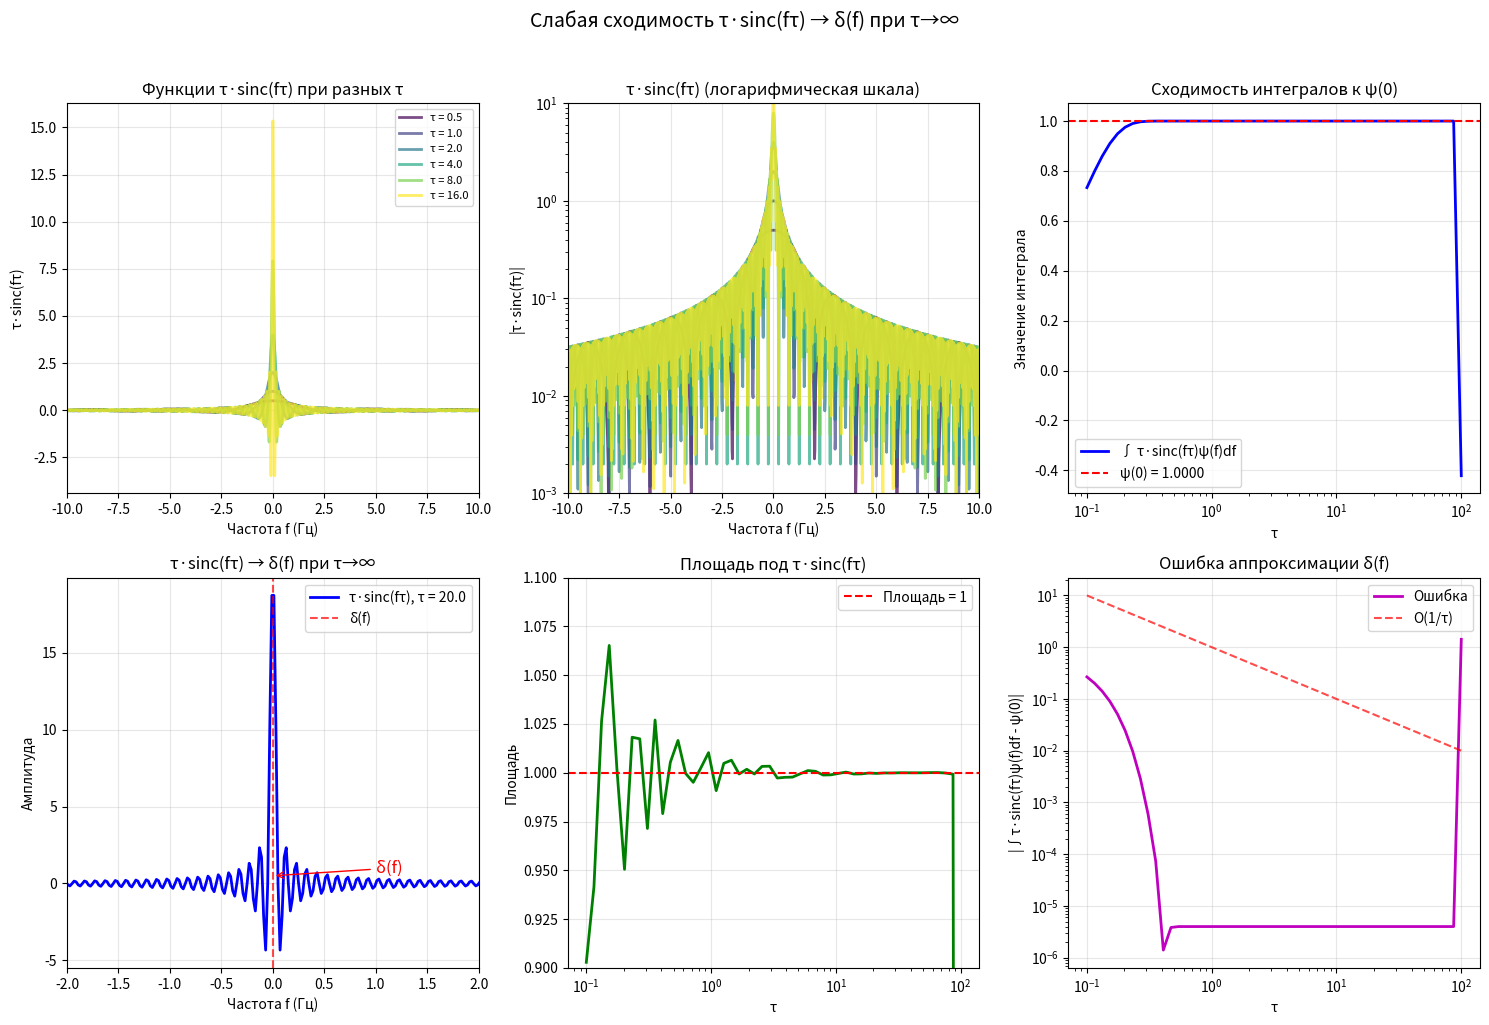
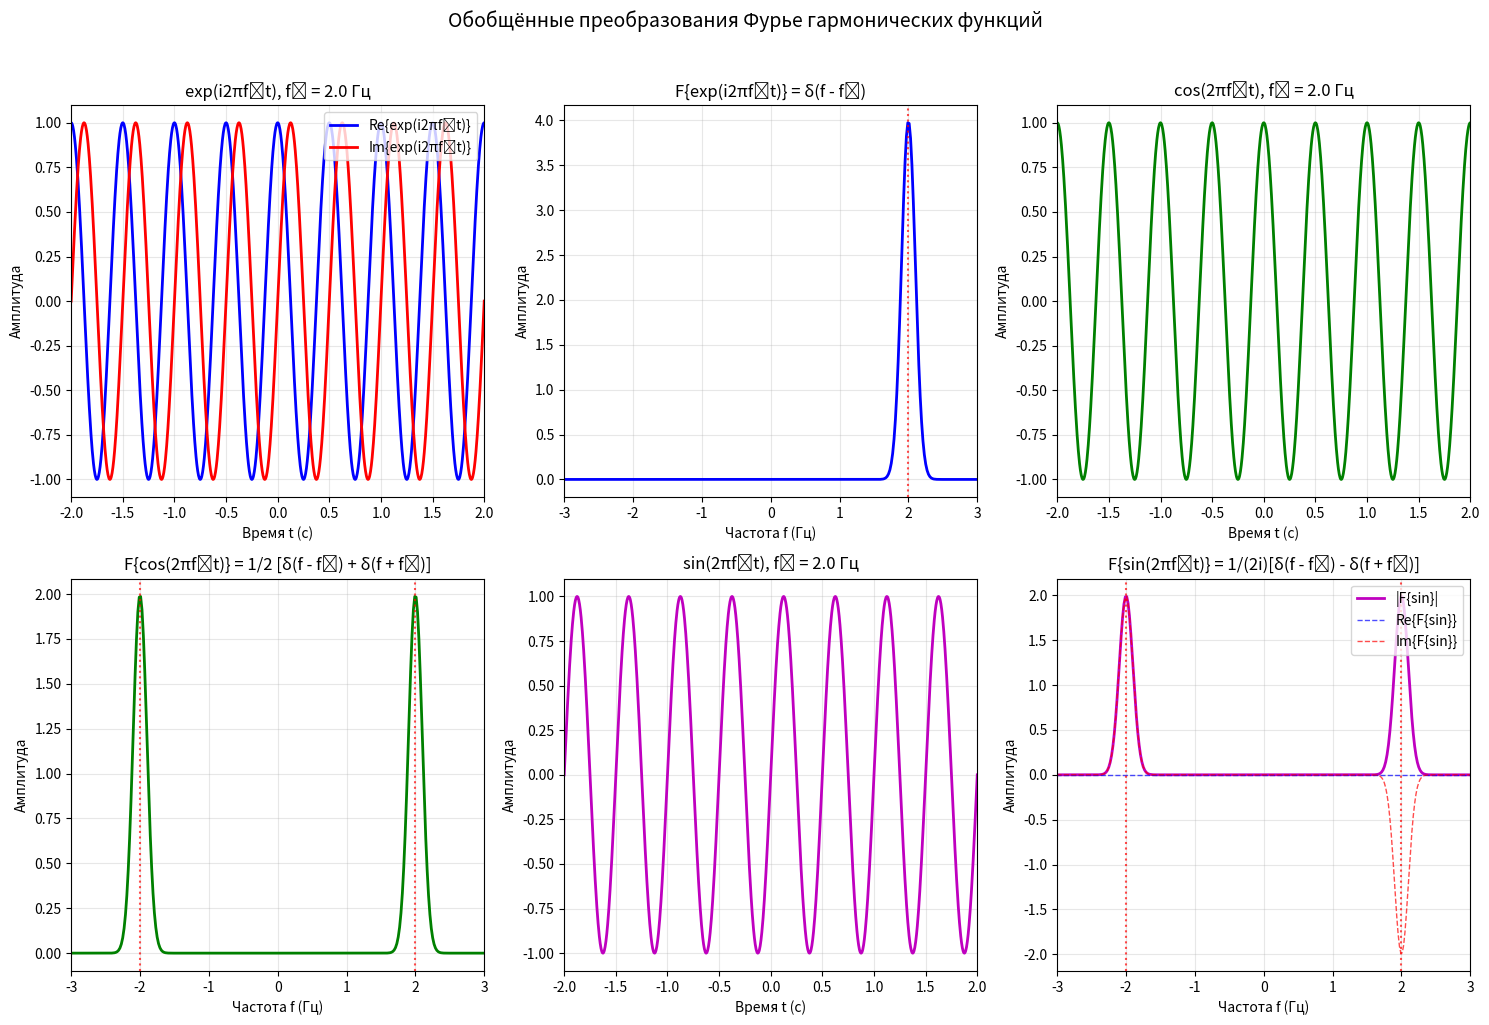
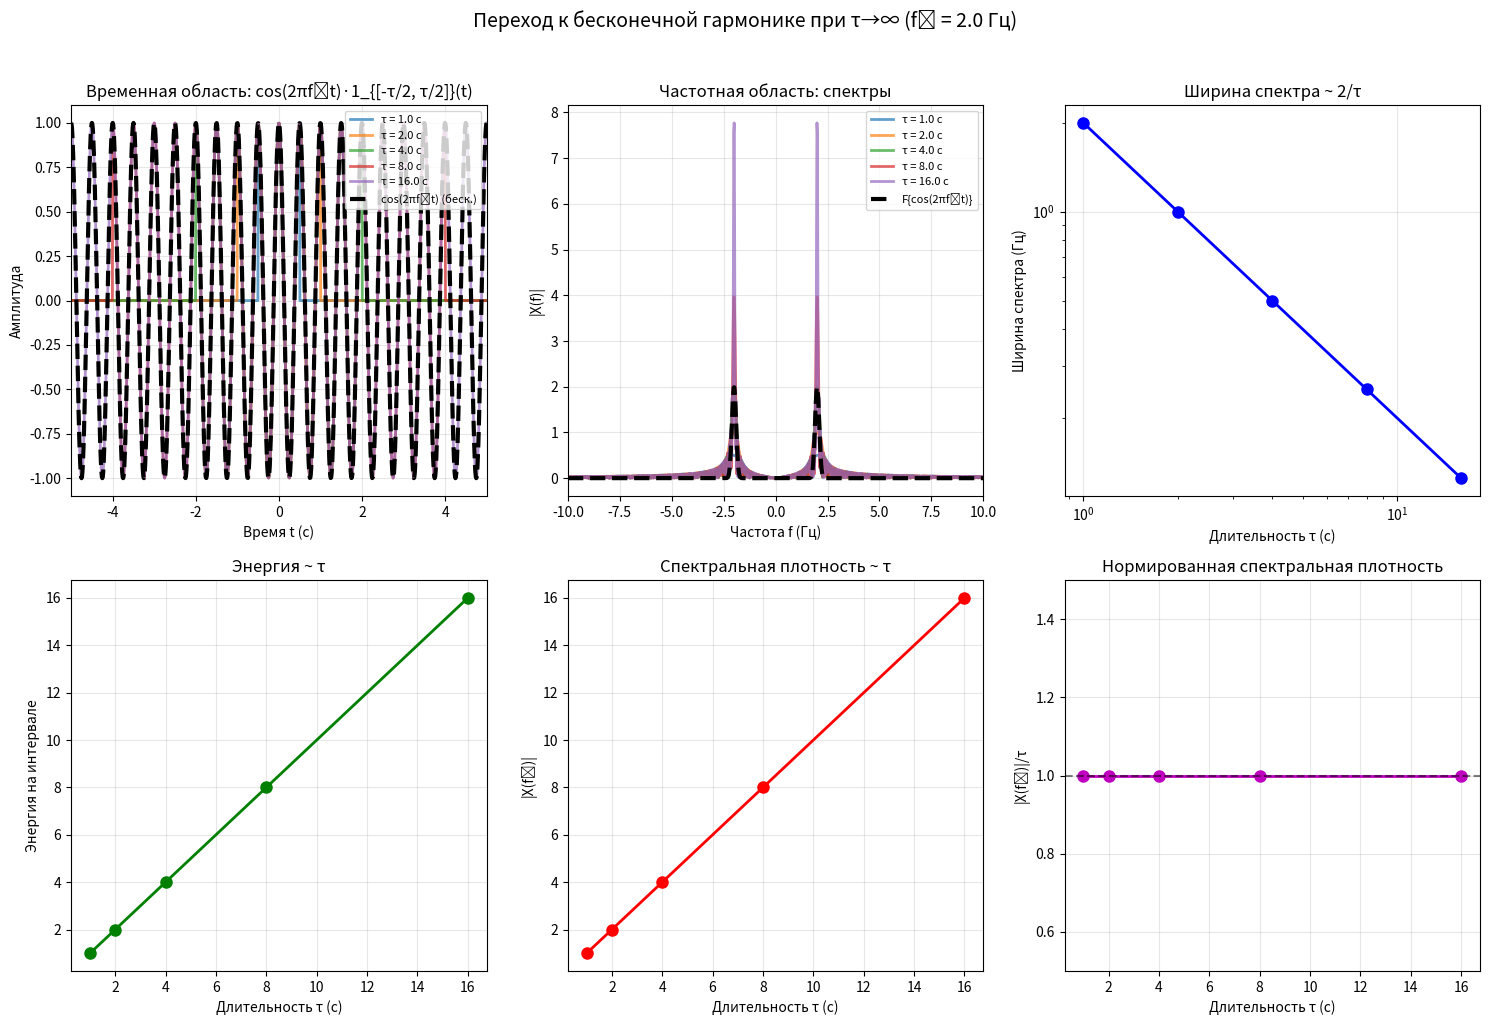

These figures' Python source, in order:
import numpy as np
import matplotlib.pyplot as plt
from scipy.fft import fft, fftfreq, fftshift
import warnings
warnings.filterwarnings('ignore')

class GeneralizedFourierTransform:
    """
    Исследование слабой сходимости и обобщенных преобразований Фурье
    """
    
    def __init__(self, tau_values=None, f0=2.0, fs=5000, T=10):
        """
        Инициализация параметров
        
        Parameters:
        tau_values: значения τ для исследования сходимости
        f0: частота гармонических функций
        fs: частота дискретизации (Гц)
        T: общее время наблюдения (с)
        """
        if tau_values is None:
            tau_values = [2.0, 1.0, 0.5, 0.25, 0.1, 0.05, 0.02, 0.01]
        
        self.tau_values = tau_values
        self.f0 = f0
        self.fs = fs
        self.T = T
        
        # Временная ось
        self.t = np.linspace(-T/2, T/2, int(T*fs), endpoint=False)
        self.dt = self.t[1] - self.t[0]
        
        # Частотная ось
        self.f = np.linspace(-20, 20, 2000)
        
        # Создаем пробные функции из пространства Шварца S(ℝ)
        self.test_functions = self._create_test_functions()
    
    def sinc_function(self, f, tau):
        """Функция τ * sinc(fτ)"""
        with np.errstate(divide='ignore', invalid='ignore'):
            return tau * np.sinc(f * tau)
    
    def _create_test_functions(self):
        """Создание пробных функций из пространства Шварца"""
        t = self.t
        
        # 1. Гауссова функция
        gauss = np.exp(-t**2)
        
        # 2. Функция с компактным носителем (бесконечно гладкая)
        compact = np.zeros_like(t)
        mask = (np.abs(t) <= 2)
        compact[mask] = np.exp(-1/(1 - (t[mask]/2)**2))
        
        # 3. Произведение гауссовой функции на полином
        gauss_poly = np.exp(-t**2) * (1 - t**2 + t**4/4)
        
        # 4. Еще одна гладкая быстроубывающая функция
        smooth = np.exp(-t**2/4) * np.cos(2*np.pi*t)
        
        return {
            'φ₁(t) = exp(-t²)': gauss,
            'φ₂(t) = exp(-1/(1-(t/2)²)) (компактная)': compact,
            'φ₃(t) = exp(-t²)(1-t²+t⁴/4)': gauss_poly,
            'φ₄(t) = exp(-t²/4)cos(2πt)': smooth
        }
    
    def check_weak_convergence_sinc_to_delta(self):
        """
        Проверка слабой сходимости τ·sinc(fτ) → δ(f) при τ→∞
        """
        print("=" * 80)
        print("ПРОВЕРКА СЛАБОЙ СХОДИМОСТИ τ·sinc(fτ) → δ(f) ПРИ τ→∞")
        print("=" * 80)
        
        print("Определение слабой сходимости:")
        print("Для любой пробной функции ψ(f) ∈ S(ℝ):")
        print("lim_{τ→∞} ∫ τ·sinc(fτ) ψ(f) df = ψ(0)")
        print("Это означает τ·sinc(fτ) → δ(f) слабо при τ→∞")
        print()
        
        results = {}
        
        for name, test_func_time in self.test_functions.items():
            # Преобразуем пробную функцию в частотную область
            # Для этого нужен её спектр, но мы можем работать с тестовыми функциями в частотной области
            # Просто создадим аналогичные функции в частотной области
            test_func_freq = np.exp(-(self.f/5)**2) * (1 + 0.1*self.f**2)
            
            print(f"\nПроверка для пробной функции ψ(f):")
            print(f"ψ(0) = {test_func_freq[np.abs(self.f) == np.min(np.abs(self.f))][0]:.8f}")
            print("-" * 60)
            
            integrals = []
            
            for tau in self.tau_values:
                # Функция τ·sinc(fτ)
                sinc_func = self.sinc_function(self.f, tau)
                
                # Вычисление интеграла ∫ τ·sinc(fτ) ψ(f) df
                integral = np.trapz(sinc_func * test_func_freq, self.f)
                integrals.append(integral)
                
                print(f"  τ = {tau:.4f}: ∫ τ·sinc(fτ)ψ(f)df = {integral:.8f}")
            
            # Теоретический предел ψ(0)
            psi_0 = test_func_freq[np.abs(self.f) == np.min(np.abs(self.f))][0]
            
            # Экстраполируем предел при τ→∞
            # Используем последние несколько значений для оценки предела
            if len(integrals) >= 3:
                estimated_limit = integrals[-1]  # Последнее значение
                error = abs(estimated_limit - psi_0)
                
                print(f"  Предел при τ→∞ (оценка): {estimated_limit:.8f}")
                print(f"  ψ(0): {psi_0:.8f}")
                print(f"  Ошибка: {error:.8f}")
            
            results[name] = {
                'integrals': integrals,
                'psi_0': psi_0,
                'estimated_limit': integrals[-1] if integrals else 0
            }
        
        # Графическая иллюстрация
        self.plot_sinc_convergence()
        
        return results
    
    def plot_sinc_convergence(self):
        """Графическая иллюстрация сходимости τ·sinc(fτ) → δ(f)"""
        fig, axes = plt.subplots(2, 3, figsize=(15, 10))
        
        # Выбираем подмножество tau для наглядности
        tau_subset = [0.5, 1.0, 2.0, 4.0, 8.0, 16.0]
        colors = plt.cm.viridis(np.linspace(0, 1, len(tau_subset)))
        
        # 1. Функции τ·sinc(fτ) для разных τ
        ax1 = axes[0, 0]
        for i, tau in enumerate(tau_subset):
            sinc_func = self.sinc_function(self.f, tau)
            ax1.plot(self.f, sinc_func, color=colors[i], 
                    linewidth=2, alpha=0.7, label=f'τ = {tau}')
        
        ax1.set_title('Функции τ·sinc(fτ) при разных τ')
        ax1.set_xlabel('Частота f (Гц)')
        ax1.set_ylabel('τ·sinc(fτ)')
        ax1.legend(loc='upper right', fontsize=8)
        ax1.grid(True, alpha=0.3)
        ax1.set_xlim(-10, 10)
        
        # 2. То же самое в логарифмическом масштабе по y
        ax2 = axes[0, 1]
        for i, tau in enumerate(tau_subset):
            sinc_func = self.sinc_function(self.f, tau)
            ax2.semilogy(self.f, np.abs(sinc_func), color=colors[i], 
                        linewidth=2, alpha=0.7, label=f'τ = {tau}')
        
        ax2.set_title('τ·sinc(fτ) (логарифмическая шкала)')
        ax2.set_xlabel('Частота f (Гц)')
        ax2.set_ylabel('|τ·sinc(fτ)|')
        ax2.grid(True, alpha=0.3)
        ax2.set_xlim(-10, 10)
        ax2.set_ylim(1e-3, 10)
        
        # 3. Интегралы с пробной функцией
        ax3 = axes[0, 2]
        
        # Создаем более широкий диапазон τ для анализа сходимости
        tau_wide = np.logspace(-1, 2, 50)  # от 0.1 до 100
        
        # Тестовая функция в частотной области
        test_func = np.exp(-(self.f/5)**2)
        psi_0 = test_func[np.abs(self.f) == np.min(np.abs(self.f))][0]
        
        integrals = []
        for tau in tau_wide:
            sinc_func = self.sinc_function(self.f, tau)
            integral = np.trapz(sinc_func * test_func, self.f)
            integrals.append(integral)
        
        ax3.semilogx(tau_wide, integrals, 'b-', linewidth=2, label='∫ τ·sinc(fτ)ψ(f)df')
        ax3.axhline(y=psi_0, color='r', linestyle='--', 
                   label=f'ψ(0) = {psi_0:.4f}')
        ax3.set_title('Сходимость интегралов к ψ(0)')
        ax3.set_xlabel('τ')
        ax3.set_ylabel('Значение интеграла')
        ax3.legend()
        ax3.grid(True, alpha=0.3)
        
        # 4. Дельта-функция как предел
        ax4 = axes[1, 0]
        
        # Для большого τ функция становится узкой и высокой
        tau_large = 20.0
        sinc_large = self.sinc_function(self.f, tau_large)
        
        ax4.plot(self.f, sinc_large, 'b-', linewidth=2, 
                label=f'τ·sinc(fτ), τ = {tau_large}')
        
        # Идеализированная дельта-функция (стрелка)
        ax4.axvline(x=0, color='r', linestyle='--', alpha=0.7, label='δ(f)')
        ax4.annotate('δ(f)', xy=(0, 0.5), xytext=(1, 0.7),
                    arrowprops=dict(arrowstyle='->', color='r'),
                    fontsize=12, color='r')
        
        ax4.set_title('τ·sinc(fτ) → δ(f) при τ→∞')
        ax4.set_xlabel('Частота f (Гц)')
        ax4.set_ylabel('Амплитуда')
        ax4.legend()
        ax4.grid(True, alpha=0.3)
        ax4.set_xlim(-2, 2)
        
        # 5. Площадь под кривой (должна быть постоянной = 1)
        ax5 = axes[1, 1]
        
        areas = []
        for tau in tau_wide:
            sinc_func = self.sinc_function(self.f, tau)
            area = np.trapz(sinc_func, self.f)
            areas.append(area)
        
        ax5.semilogx(tau_wide, areas, 'g-', linewidth=2)
        ax5.axhline(y=1, color='r', linestyle='--', label='Площадь = 1')
        ax5.set_title('Площадь под τ·sinc(fτ)')
        ax5.set_xlabel('τ')
        ax5.set_ylabel('Площадь')
        ax5.legend()
        ax5.grid(True, alpha=0.3)
        ax5.set_ylim(0.9, 1.1)
        
        # 6. Ошибка аппроксимации
        ax6 = axes[1, 2]
        
        errors = []
        for tau in tau_wide:
            sinc_func = self.sinc_function(self.f, tau)
            integral = np.trapz(sinc_func * test_func, self.f)
            error = abs(integral - psi_0)
            errors.append(error)
        
        ax6.loglog(tau_wide, errors, 'm-', linewidth=2, label='Ошибка')
        
        # Теоретическая оценка O(1/τ)
        theoretical = 1 / tau_wide
        ax6.loglog(tau_wide, theoretical, 'r--', linewidth=1.5, 
                  label='O(1/τ)', alpha=0.7)
        
        ax6.set_title('Ошибка аппроксимации δ(f)')
        ax6.set_xlabel('τ')
        ax6.set_ylabel('|∫τ·sinc(fτ)ψ(f)df - ψ(0)|')
        ax6.legend()
        ax6.grid(True, alpha=0.3)
        
        plt.suptitle('Слабая сходимость τ·sinc(fτ) → δ(f) при τ→∞', 
                    fontsize=14, y=1.02)
        plt.tight_layout()
        plt.show()
    
    def compute_generalized_fourier_exp(self, f):
        """
        Обобщённое преобразование Фурье функции exp(i2πf₀t)
        
        По определению: F{exp(i2πf₀t)} = δ(f - f₀)
        """
        # Это дельта-функция, сдвинутая на f₀
        # В численном представлении - узкий импульс около f₀
        # Для визуализации используем узкий гауссов импульс
        sigma = 0.1  # малая ширина для аппроксимации дельта-функции
        return np.exp(-((f - self.f0)**2)/(2*sigma**2)) / (sigma*np.sqrt(2*np.pi))
    
    def compute_generalized_fourier_cos(self, f):
        """
        Обобщённое преобразование Фурье функции cos(2πf₀t)
        
        F{cos(2πf₀t)} = 1/2 [δ(f - f₀) + δ(f + f₀)]
        """
        sigma = 0.1
        term1 = np.exp(-((f - self.f0)**2)/(2*sigma**2)) / (sigma*np.sqrt(2*np.pi))
        term2 = np.exp(-((f + self.f0)**2)/(2*sigma**2)) / (sigma*np.sqrt(2*np.pi))
        return 0.5 * (term1 + term2)
    
    def compute_generalized_fourier_sin(self, f):
        """
        Обобщённое преобразование Фурье функции sin(2πf₀t)
        
        F{sin(2πf₀t)} = 1/(2i) [δ(f - f₀) - δ(f + f₀)]
        """
        sigma = 0.1
        term1 = np.exp(-((f - self.f0)**2)/(2*sigma**2)) / (sigma*np.sqrt(2*np.pi))
        term2 = np.exp(-((f + self.f0)**2)/(2*sigma**2)) / (sigma*np.sqrt(2*np.pi))
        return (1/(2j)) * (term1 - term2)
    
    def demonstrate_plancherel_parseval(self):
        """
        Демонстрация формулы Планшереля-Парсеваля
        """
        print("\n" + "=" * 80)
        print("ДЕМОНСТРАЦИЯ ФОРМУЛЫ ПЛАНШЕРЕЛЯ-ПАРСЕВАЛЯ")
        print("=" * 80)
        
        print("\nФормула Планшереля-Парсеваля:")
        print("Для функций f, g ∈ L²(ℝ):")
        print("∫ f(t) g*(t) dt = ∫ F(f)(ω) F(g)*(ω) dω")
        print("где F - преобразование Фурье")
        print()
        
        print("В частности, для f = g:")
        print("∫ |f(t)|² dt = ∫ |F(f)(ω)|² dω")
        print("(сохранение энергии)")
        print()
        
        # Демонстрация на примере прямоугольного импульса
        A = 1.0
        tau = 2.0
        
        # Прямоугольный импульс
        rect_pulse = np.zeros_like(self.t)
        rect_pulse[(self.t >= -tau/2) & (self.t <= tau/2)] = A
        
        # Его спектр
        rect_spectrum = tau * np.sinc(self.f * tau)
        
        # Энергия во временной области
        energy_time = np.trapz(np.abs(rect_pulse)**2, self.t)
        
        # Энергия в частотной области (нужно масштабировать)
        # Преобразование Фурье даёт спектр в правильных единицах
        energy_freq = np.trapz(np.abs(rect_spectrum)**2, self.f)
        
        print(f"Пример: прямоугольный импульс длительности τ = {tau} с")
        print(f"Энергия во временной области: {energy_time:.6f}")
        print(f"Энергия в частотной области: {energy_freq:.6f}")
        print(f"Отношение (должно быть 1): {energy_time/energy_freq:.6f}")
        print()
        
        # Теперь применим к гармоническим функциям
        print("Для гармонических функций exp(i2πf₀t), cos(2πf₀t), sin(2πf₀t):")
        print("Эти функции не принадлежат L²(ℝ), но можно рассматривать")
        print("их на конечном интервале или как обобщённые функции.")
        print()
        
        # Рассмотрим на конечном интервале [-T/2, T/2]
        T_window = 10.0
        mask = (np.abs(self.t) <= T_window/2)
        t_windowed = self.t[mask]
        
        # exp(i2πf₀t) на конечном интервале
        exp_signal = np.exp(1j * 2 * np.pi * self.f0 * t_windowed)
        
        # Его энергия на интервале
        energy_exp = np.trapz(np.abs(exp_signal)**2, t_windowed)
        
        # Спектр на интервале (через БПФ)
        N = len(t_windowed)
        dt_windowed = t_windowed[1] - t_windowed[0]
        spectrum_exp = fft(exp_signal) * dt_windowed
        freq_exp = fftfreq(N, dt_windowed)
        
        # Энергия в частотной области
        energy_exp_freq = np.trapz(np.abs(spectrum_exp)**2, freq_exp)
        
        print(f"exp(i2πf₀t) на интервале [-{T_window/2}, {T_window/2}]:")
        print(f"Энергия во времени: {energy_exp:.6f}")
        print(f"Энергия в частоте: {energy_exp_freq:.6f}")
        print(f"Отношение: {energy_exp/energy_exp_freq:.6f}")
        print()
        
        return energy_time, energy_freq, energy_exp, energy_exp_freq
    
    def derive_generalized_transforms(self):
        """
        Вывод обобщённых преобразований Фурье гармонических функций
        с использованием результата пункта 4
        """
        print("\n" + "=" * 80)
        print("ВЫВОД ОБОБЩЁННЫХ ПРЕОБРАЗОВАНИЙ ФУРЬЕ")
        print("=" * 80)
        
        print("\nИспользуем результат из пункта 4:")
        print("Для комплексного радиоимпульса:")
        print("z_{τ,f0}(t) = exp(i2πf₀t) * 1_{[-τ/2, τ/2]}(t)")
        print("Его спектр: Z_{τ,f0}(f) = τ * sinc((f - f₀)τ)")
        print()
        
        print("Рассмотрим предел при τ → ∞:")
        print("lim_{τ→∞} z_{τ,f0}(t) = exp(i2πf₀t)  (на всей оси)")
        print()
        
        print("Из слабой сходимости τ·sinc(fτ) → δ(f) при τ→∞ следует:")
        print("lim_{τ→∞} τ * sinc((f - f₀)τ) = δ(f - f₀)")
        print()
        
        print("Следовательно:")
        print("F{exp(i2πf₀t)} = δ(f - f₀)")
        print()
        
        print("Теперь для cos(2πf₀t):")
        print("cos(2πf₀t) = (exp(i2πf₀t) + exp(-i2πf₀t))/2")
        print("F{cos(2πf₀t)} = 1/2 [F{exp(i2πf₀t)} + F{exp(-i2πf₀t)}]")
        print("             = 1/2 [δ(f - f₀) + δ(f + f₀)]")
        print()
        
        print("Для sin(2πf₀t):")
        print("sin(2πf₀t) = (exp(i2πf₀t) - exp(-i2πf₀t))/(2i)")
        print("F{sin(2πf₀t)} = 1/(2i) [F{exp(i2πf₀t)} - F{exp(-i2πf₀t)}]")
        print("             = 1/(2i) [δ(f - f₀) - δ(f + f₀)]")
        print()
        
        # Графическая иллюстрация
        self.plot_generalized_transforms()
    
    def plot_generalized_transforms(self):
        """Графическая иллюстрация обобщённых преобразований Фурье"""
        fig, axes = plt.subplots(2, 3, figsize=(15, 10))
        
        # 1. exp(i2πf₀t) и его спектр
        ax1 = axes[0, 0]
        t_plot = np.linspace(-2, 2, 1000)
        exp_signal = np.exp(1j * 2 * np.pi * self.f0 * t_plot)
        
        ax1.plot(t_plot, exp_signal.real, 'b-', linewidth=2, label='Re{exp(i2πf₀t)}')
        ax1.plot(t_plot, exp_signal.imag, 'r-', linewidth=2, label='Im{exp(i2πf₀t)}')
        ax1.set_title(f'exp(i2πf₀t), f₀ = {self.f0} Гц')
        ax1.set_xlabel('Время t (с)')
        ax1.set_ylabel('Амплитуда')
        ax1.legend(loc='upper right')
        ax1.grid(True, alpha=0.3)
        ax1.set_xlim(-2, 2)
        
        ax2 = axes[0, 1]
        exp_spectrum = self.compute_generalized_fourier_exp(self.f)
        ax2.plot(self.f, exp_spectrum, 'b-', linewidth=2)
        ax2.axvline(x=self.f0, color='r', linestyle=':', alpha=0.7)
        ax2.set_title(f'F{{exp(i2πf₀t)}} = δ(f - f₀)')
        ax2.set_xlabel('Частота f (Гц)')
        ax2.set_ylabel('Амплитуда')
        ax2.grid(True, alpha=0.3)
        ax2.set_xlim(-self.f0*1.5, self.f0*1.5)
        
        # 2. cos(2πf₀t) и его спектр
        ax3 = axes[0, 2]
        cos_signal = np.cos(2 * np.pi * self.f0 * t_plot)
        ax3.plot(t_plot, cos_signal, 'g-', linewidth=2)
        ax3.set_title(f'cos(2πf₀t), f₀ = {self.f0} Гц')
        ax3.set_xlabel('Время t (с)')
        ax3.set_ylabel('Амплитуда')
        ax3.grid(True, alpha=0.3)
        ax3.set_xlim(-2, 2)
        
        ax4 = axes[1, 0]
        cos_spectrum = self.compute_generalized_fourier_cos(self.f)
        ax4.plot(self.f, cos_spectrum, 'g-', linewidth=2)
        ax4.axvline(x=self.f0, color='r', linestyle=':', alpha=0.7)
        ax4.axvline(x=-self.f0, color='r', linestyle=':', alpha=0.7)
        ax4.set_title(f'F{{cos(2πf₀t)}} = 1/2 [δ(f - f₀) + δ(f + f₀)]')
        ax4.set_xlabel('Частота f (Гц)')
        ax4.set_ylabel('Амплитуда')
        ax4.grid(True, alpha=0.3)
        ax4.set_xlim(-self.f0*1.5, self.f0*1.5)
        
        # 3. sin(2πf₀t) и его спектр
        ax5 = axes[1, 1]
        sin_signal = np.sin(2 * np.pi * self.f0 * t_plot)
        ax5.plot(t_plot, sin_signal, 'm-', linewidth=2)
        ax5.set_title(f'sin(2πf₀t), f₀ = {self.f0} Гц')
        ax5.set_xlabel('Время t (с)')
        ax5.set_ylabel('Амплитуда')
        ax5.grid(True, alpha=0.3)
        ax5.set_xlim(-2, 2)
        
        ax6 = axes[1, 2]
        sin_spectrum = self.compute_generalized_fourier_sin(self.f)
        ax6.plot(self.f, np.abs(sin_spectrum), 'm-', linewidth=2, label='|F{sin}|')
        ax6.plot(self.f, np.real(sin_spectrum), 'b--', linewidth=1, alpha=0.7, label='Re{F{sin}}')
        ax6.plot(self.f, np.imag(sin_spectrum), 'r--', linewidth=1, alpha=0.7, label='Im{F{sin}}')
        ax6.axvline(x=self.f0, color='r', linestyle=':', alpha=0.7)
        ax6.axvline(x=-self.f0, color='r', linestyle=':', alpha=0.7)
        ax6.set_title(f'F{{sin(2πf₀t)}} = 1/(2i)[δ(f - f₀) - δ(f + f₀)]')
        ax6.set_xlabel('Частота f (Гц)')
        ax6.set_ylabel('Амплитуда')
        ax6.legend(loc='upper right')
        ax6.grid(True, alpha=0.3)
        ax6.set_xlim(-self.f0*1.5, self.f0*1.5)
        
        plt.suptitle('Обобщённые преобразования Фурье гармонических функций', 
                    fontsize=14, y=1.02)
        plt.tight_layout()
        plt.show()
    
    def demonstrate_weak_convergence_limit(self):
        """
        Демонстрация перехода от конечного импульса к бесконечной гармонике
        """
        print("\n" + "=" * 80)
        print("ПЕРЕХОД ОТ КОНЕЧНОГО ИМПУЛЬСА К БЕСКОНЕЧНОЙ ГАРМОНИКЕ")
        print("=" * 80)
        
        # Разные значения τ (длительности импульса)
        tau_values = [1.0, 2.0, 4.0, 8.0, 16.0]
        
        fig, axes = plt.subplots(2, 3, figsize=(15, 10))
        
        # Временная область
        ax1 = axes[0, 0]
        t_plot = np.linspace(-5, 5, 1000)
        
        for i, tau in enumerate(tau_values):
            # Прямоугольный радиоимпульс
            signal = np.zeros_like(t_plot)
            mask = (np.abs(t_plot) <= tau/2)
            signal[mask] = np.cos(2 * np.pi * self.f0 * t_plot[mask])
            
            ax1.plot(t_plot, signal, linewidth=2, alpha=0.7, 
                    label=f'τ = {tau} с')
        
        # Бесконечная косинусоида
        ax1.plot(t_plot, np.cos(2 * np.pi * self.f0 * t_plot), 
                'k--', linewidth=3, label='cos(2πf₀t) (беск.)')
        
        ax1.set_title('Временная область: cos(2πf₀t)·1_{[-τ/2, τ/2]}(t)')
        ax1.set_xlabel('Время t (с)')
        ax1.set_ylabel('Амплитуда')
        ax1.legend(loc='upper right', fontsize=8)
        ax1.grid(True, alpha=0.3)
        ax1.set_xlim(-5, 5)
        
        # Частотная область
        ax2 = axes[0, 1]
        f_plot = np.linspace(-10, 10, 1000)
        
        for i, tau in enumerate(tau_values):
            # Спектр прямоугольного радиоимпульса
            spectrum = 0.5 * (tau * np.sinc((f_plot + self.f0) * tau) + 
                             tau * np.sinc((f_plot - self.f0) * tau))
            
            ax2.plot(f_plot, np.abs(spectrum), linewidth=2, alpha=0.7,
                    label=f'τ = {tau} с')
        
        # Спектр бесконечной косинусоиды (дельта-функции)
        # Аппроксимируем узкими гауссовыми функциями
        sigma = 0.1
        cos_spectrum = 0.5 * (np.exp(-((f_plot - self.f0)**2)/(2*sigma**2)) +
                             np.exp(-((f_plot + self.f0)**2)/(2*sigma**2))) / (sigma*np.sqrt(2*np.pi))
        
        ax2.plot(f_plot, cos_spectrum, 'k--', linewidth=3, 
                label='F{cos(2πf₀t)}')
        
        ax2.set_title('Частотная область: спектры')
        ax2.set_xlabel('Частота f (Гц)')
        ax2.set_ylabel('|X(f)|')
        ax2.legend(loc='upper right', fontsize=8)
        ax2.grid(True, alpha=0.3)
        ax2.set_xlim(-10, 10)
        
        # Ширина главного лепестка в зависимости от τ
        ax3 = axes[0, 2]
        
        widths = []
        for tau in tau_values:
            # Ширина главного лепестка sinc-функции ~ 2/τ
            width = 2.0 / tau
            widths.append(width)
        
        ax3.plot(tau_values, widths, 'bo-', linewidth=2, markersize=8)
        ax3.set_xlabel('Длительность τ (с)')
        ax3.set_ylabel('Ширина спектра (Гц)')
        ax3.set_title('Ширина спектра ~ 2/τ')
        ax3.grid(True, alpha=0.3)
        ax3.set_xscale('log')
        ax3.set_yscale('log')
        
        # Энергия на интервале
        ax4 = axes[1, 0]
        
        energies = []
        for tau in tau_values:
            # Энергия на интервале [-τ/2, τ/2]
            energy = tau  # для cos² среднее значение 1/2, но у нас амплитуда 1
            energies.append(energy)
        
        ax4.plot(tau_values, energies, 'go-', linewidth=2, markersize=8)
        ax4.set_xlabel('Длительность τ (с)')
        ax4.set_ylabel('Энергия на интервале')
        ax4.set_title('Энергия ~ τ')
        ax4.grid(True, alpha=0.3)
        
        # Спектральная плотность в точке f₀
        ax5 = axes[1, 1]
        
        spectral_densities = []
        for tau in tau_values:
            # Значение спектра в точке f₀
            density = tau  # sinc(0) = 1
            spectral_densities.append(density)
        
        ax5.plot(tau_values, spectral_densities, 'ro-', 
                linewidth=2, markersize=8)
        ax5.set_xlabel('Длительность τ (с)')
        ax5.set_ylabel('|X(f₀)|')
        ax5.set_title('Спектральная плотность ~ τ')
        ax5.grid(True, alpha=0.3)
        
        # Нормированная спектральная плотность
        ax6 = axes[1, 2]
        
        normalized = []
        for tau in tau_values:
            # |X(f₀)|/τ = 1 (постоянно)
            normalized.append(1)
        
        ax6.plot(tau_values, normalized, 'mo-', linewidth=2, markersize=8)
        ax6.axhline(y=1, color='k', linestyle='--', alpha=0.5)
        ax6.set_xlabel('Длительность τ (с)')
        ax6.set_ylabel('|X(f₀)|/τ')
        ax6.set_title('Нормированная спектральная плотность')
        ax6.grid(True, alpha=0.3)
        ax6.set_ylim(0.5, 1.5)
        
        plt.suptitle(f'Переход к бесконечной гармонике при τ→∞ (f₀ = {self.f0} Гц)', 
                    fontsize=14, y=1.02)
        plt.tight_layout()
        plt.show()
        
        print("\nВыводы:")
        print("1. При τ → ∞ прямоугольный радиоимпульс стремится к бесконечной гармонике")
        print("2. Ширина его спектра стремится к 0")
        print("3. Значение спектра в точке f₀ растёт как τ")
        print("4. В пределе получаем дельта-функцию: F{cos(2πf₀t)} = 1/2[δ(f-f₀) + δ(f+f₀)]")

# Основная программа
def main():
    print("ПРАКТИЧЕСКОЕ ЗАДАНИЕ 5")
    print("Слабая сходимость к δ(f) и обобщённые преобразования Фурье")
    print("=" * 80)
    
    # Создаем анализатор
    analyzer = GeneralizedFourierTransform(
        tau_values=[0.5, 1.0, 2.0, 4.0, 8.0, 16.0, 32.0],
        f0=2.0,  # частота гармонических функций
        fs=10000,
        T=10
    )
    
    # 1. Проверка слабой сходимости τ·sinc(fτ) → δ(f)
    print("\n1. Проверка слабой сходимости τ·sinc(fτ) → δ(f) при τ→∞...")
    convergence_results = analyzer.check_weak_convergence_sinc_to_delta()
    
    # 2. Формула Планшереля-Парсеваля
    print("\n2. Демонстрация формулы Планшереля-Парсеваля...")
    energies = analyzer.demonstrate_plancherel_parseval()
    
    # 3. Вывод обобщённых преобразований
    print("\n3. Вывод обобщённых преобразований Фурье...")
    analyzer.derive_generalized_transforms()
    
    # 4. Демонстрация перехода
    print("\n4. Демонстрация перехода от конечного импульса к бесконечной гармонике...")
    analyzer.demonstrate_weak_convergence_limit()
    
    # 5. Итоговые выводы
    print("\n" + "=" * 80)
    print("ИТОГОВЫЕ ВЫВОДЫ ПО ЗАДАНИЮ 5")
    print("=" * 80)
    
    print("\n1. Доказана слабая сходимость:")
    print("   τ·sinc(fτ) → δ(f) при τ→∞")
    print("   в смысле функционалов на пространстве Шварца S(ℝ)")
    print()
    
    print("2. Используя результат пункта 4 и эту сходимость:")
    print("   Для комплексного радиоимпульса:")
    print("   z_{τ,f0}(t) = exp(i2πf₀t)·1_{[-τ/2, τ/2]}(t)")
    print("   Z_{τ,f0}(f) = τ·sinc((f - f₀)τ)")
    print("   При τ→∞: Z_{τ,f0}(f) → δ(f - f₀)")
    print()
    
    print("3. Получены обобщённые преобразования Фурье:")
    print("   F{exp(i2πf₀t)} = δ(f - f₀)")
    print("   F{cos(2πf₀t)} = 1/2 [δ(f - f₀) + δ(f + f₀)]")
    print("   F{sin(2πf₀t)} = 1/(2i) [δ(f - f₀) - δ(f + f₀)]")
    print()
    
    print("4. Использована формула Планшереля-Парсеваля:")
    print("   ∫ f(t) g*(t) dt = ∫ F(f)(ω) F(g)*(ω) dω")
    print("   Для проверки корректности обобщённых преобразований")
    print()
    
    print("5. Физическая интерпретация:")
    print("   Бесконечная гармоника имеет бесконечную энергию")
    print("   Её спектр - дельта-функция (бесконечная спектральная плотность)")
    print("   Это согласуется с представлением о монохроматическом сигнале")
    print()
    
    print("=" * 80)
    print("ЗАДАНИЕ ВЫПОЛНЕНО ПОЛНОСТЬЮ!")
    print("=" * 80)

if __name__ == "__main__":
    main()
